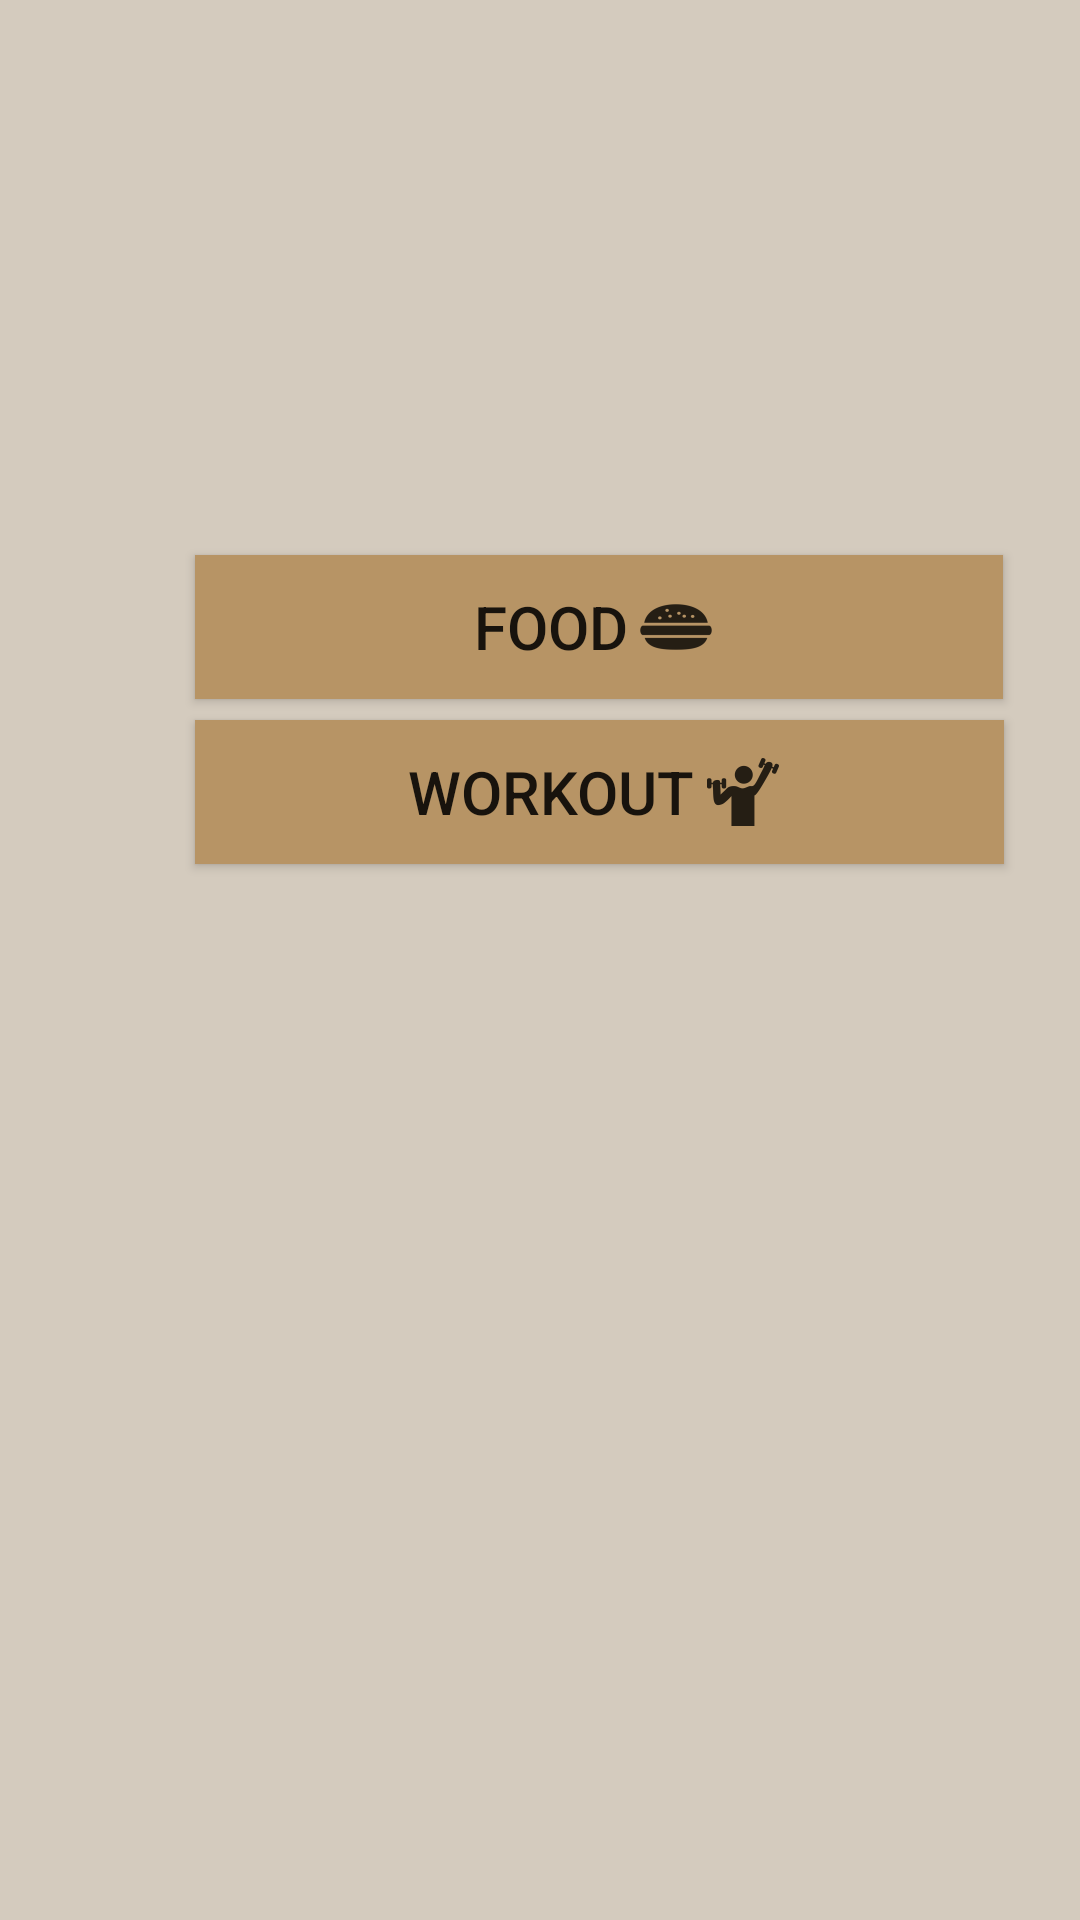

Produce the Android XML layout that renders to this screen, including the resource entries it uses.
<!-- AndroidManifest.xml: application theme AppTheme -->
<!-- res/layout/activity_menu.xml -->
<?xml version="1.0" encoding="utf-8"?>
<RelativeLayout xmlns:android="http://schemas.android.com/apk/res/android"
    android:layout_width="match_parent"
    android:layout_height="match_parent"
    android:gravity="top"
    android:orientation="vertical"
    android:background="@color/colorPrimaryDark">
    <android.support.v4.widget.DrawerLayout xmlns:android="http://schemas.android.com/apk/res/android"
        android:id="@+id/drawer_layout"
        android:layout_width="match_parent"
        android:layout_height="match_parent"
        >
        
        <FrameLayout
            android:id="@+id/content_frame"
            android:layout_width="match_parent"
            android:layout_height="match_parent"
            >

            <Button
                android:id="@+id/food_btn"
                android:layout_width="wrap_content"
                android:layout_height="wrap_content"
                android:layout_marginLeft="65dp"
                android:layout_marginTop="185dp"
                android:background="@color/colorPrimary"
                android:drawableRight="@drawable/burger_logo"
                android:paddingLeft="93dp"
                android:paddingRight="93dp"
                android:text="@string/food_button"
                android:textSize="20dp" />

            <Button
                android:id="@+id/work_btn"
                android:layout_width="wrap_content"
                android:layout_height="wrap_content"
                android:layout_marginLeft="65dp"
                android:layout_marginTop="240dp"
                android:background="@color/colorPrimary"
                android:drawableRight="@drawable/workout_logo"
                android:paddingLeft="71dp"
                android:paddingRight="71dp"
                android:text="@string/work_button"
                android:textSize="20dp" />

        </FrameLayout>

        
        <ListView android:id="@+id/left_drawer"
            android:layout_width="240dp"
            android:layout_height="match_parent"
            android:layout_gravity="start"
            android:choiceMode="singleChoice"
            android:divider="@null"
            android:dividerHeight="0dp"
            android:background="@color/colorPrimaryDark"
            android:alpha="255"
            />
    </android.support.v4.widget.DrawerLayout>




    </RelativeLayout>
<!-- resources referenced by this layout -->
<resources>
  <color name="colorPrimary">#b79465</color>
  <color name="colorPrimaryDark">#d4cbbe</color>
  <!-- drawable burger_logo: png bitmap (drawable-hdpi, 486 bytes) -->
  <!-- drawable workout_logo: png bitmap (drawable-hdpi, 626 bytes) -->
  <string name="food_button">Food</string>
  <string name="work_button">Workout</string>
  <style name="AppTheme" parent="Theme.AppCompat.Light">
          
          <item name="colorPrimary">@color/colorPrimary</item>
          <item name="colorPrimaryDark">@color/colorPrimaryDark</item>
          <item name="colorAccent">@color/colorAccent</item>
      </style>
  <color name="colorAccent">#ff4081</color>
</resources>
